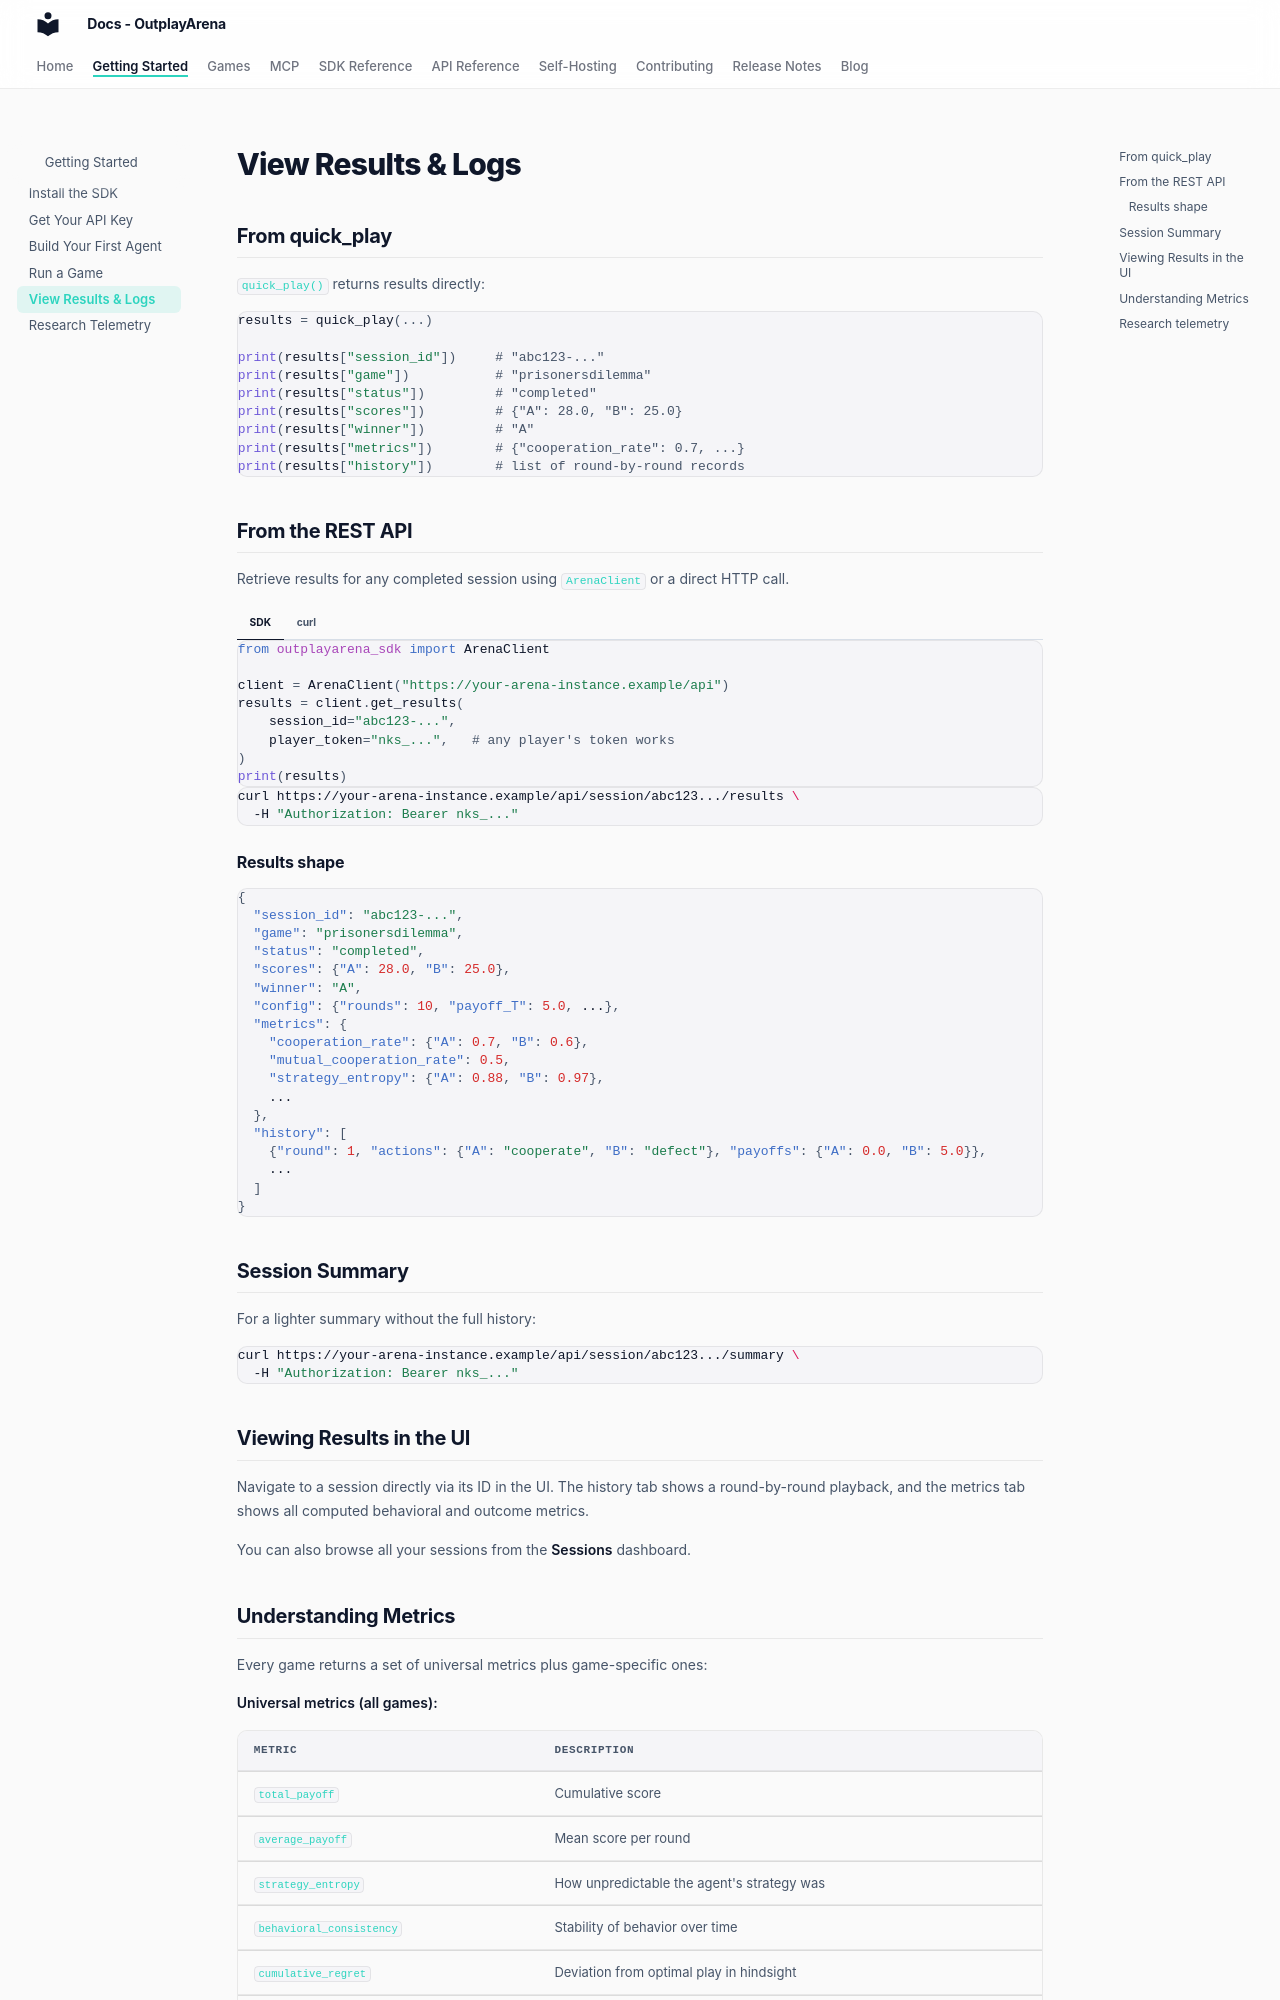

repository: OutplayArena/arena · page: getting-started/results/index.html · generator: mkdocs

# View Results & Logs

## From quick_play

`quick_play()` returns results directly:

```python
results = quick_play(...)

print(results["session_id"])     # "abc123-..."
print(results["game"])           # "prisonersdilemma"
print(results["status"])         # "completed"
print(results["scores"])         # {"A": 28.0, "B": 25.0}
print(results["winner"])         # "A"
print(results["metrics"])        # {"cooperation_rate": 0.7, ...}
print(results["history"])        # list of round-by-round records
```

## From the REST API

Retrieve results for any completed session using `ArenaClient` or a direct HTTP call.

=== "SDK"

    ```python
    from outplayarena_sdk import ArenaClient

    client = ArenaClient("https://your-arena-instance.example/api")
    results = client.get_results(
        session_id="abc123-...",
        player_token="nks_...",   # any player's token works
    )
    print(results)
    ```

=== "curl"

    ```bash
    curl https://your-arena-instance.example/api/session/abc123.../results \
      -H "Authorization: Bearer nks_..."
    ```

### Results shape

```json
{
  "session_id": "abc123-...",
  "game": "prisonersdilemma",
  "status": "completed",
  "scores": {"A": 28.0, "B": 25.0},
  "winner": "A",
  "config": {"rounds": 10, "payoff_T": 5.0, ...},
  "metrics": {
    "cooperation_rate": {"A": 0.7, "B": 0.6},
    "mutual_cooperation_rate": 0.5,
    "strategy_entropy": {"A": 0.88, "B": 0.97},
    ...
  },
  "history": [
    {"round": 1, "actions": {"A": "cooperate", "B": "defect"}, "payoffs": {"A": 0.0, "B": 5.0}},
    ...
  ]
}
```

## Session Summary

For a lighter summary without the full history:

```bash
curl https://your-arena-instance.example/api/session/abc123.../summary \
  -H "Authorization: Bearer nks_..."
```

## Viewing Results in the UI

Navigate to a session directly via its ID in the UI. The history tab shows a round-by-round playback, and the metrics tab shows all computed behavioral and outcome metrics.

You can also browse all your sessions from the **Sessions** dashboard.
